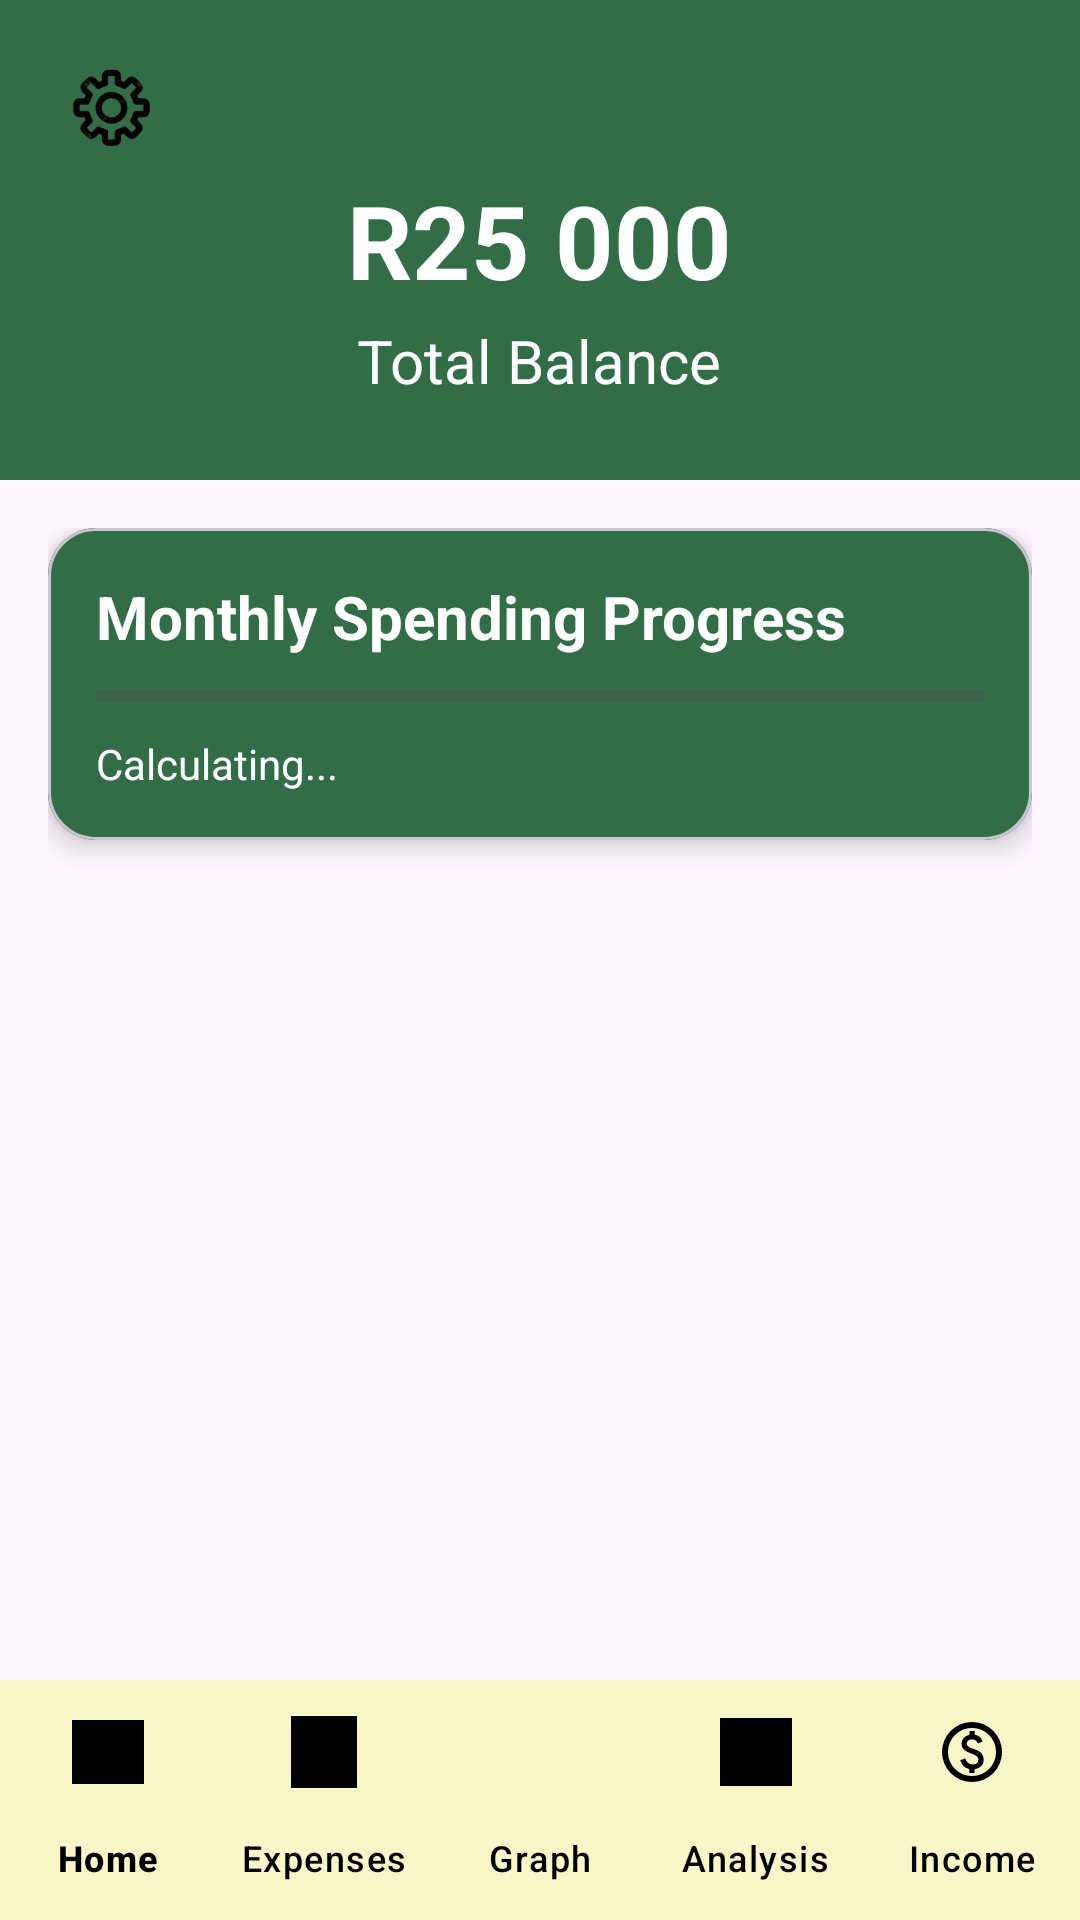

Android layout source for this screen:
<!-- AndroidManifest.xml: application theme Theme.KasiSave4 -->
<!-- res/layout/activity_dashboard.xml -->
<androidx.constraintlayout.widget.ConstraintLayout
    xmlns:android="http://schemas.android.com/apk/res/android"
    xmlns:app="http://schemas.android.com/apk/res-auto"
    xmlns:tools="http://schemas.android.com/tools"
    android:id="@+id/main"
    android:layout_width="match_parent"
    android:layout_height="match_parent"
    android:background="@drawable/backround_colour"
    tools:context=".DashboardActivity">

    
    <RelativeLayout
        android:id="@+id/header"
        android:layout_width="0dp"
        android:layout_height="160dp"
        android:background="#336D47"
        app:layout_constraintEnd_toEndOf="parent"
        app:layout_constraintStart_toStartOf="parent"
        app:layout_constraintTop_toTopOf="parent">

        <ImageView
            android:id="@+id/settings_icon"
            android:layout_width="42dp"
            android:layout_height="42dp"
            android:layout_alignParentStart="true"
            android:layout_margin="16dp"
            android:background="?attr/selectableItemBackgroundBorderless"
            android:padding="4dp"
            android:src="@drawable/ic_settings" />

        <TextView
            android:id="@+id/total_balance"
            android:layout_width="wrap_content"
            android:layout_height="wrap_content"
            android:layout_centerInParent="true"
            android:text="R25 000"
            android:textColor="@android:color/white"
            android:textSize="34sp"
            android:textStyle="bold" />

        <TextView
            android:layout_width="wrap_content"
            android:layout_height="wrap_content"
            android:layout_below="@id/total_balance"
            android:layout_centerHorizontal="true"
            android:layout_marginTop="4dp"
            android:text="Total Balance"
            android:textColor="@android:color/white"
            android:textSize="20sp" />
    </RelativeLayout>

    
    <ScrollView
        android:layout_width="0dp"
        android:layout_height="0dp"
        android:fillViewport="true"
        app:layout_constraintTop_toBottomOf="@id/header"
        app:layout_constraintBottom_toTopOf="@id/bottom_nav"
        app:layout_constraintStart_toStartOf="parent"
        app:layout_constraintEnd_toEndOf="parent">

        <LinearLayout
            android:layout_width="match_parent"
            android:layout_height="wrap_content"
            android:orientation="vertical"
            android:padding="16dp">

            
            <com.google.android.material.card.MaterialCardView
                android:layout_width="match_parent"
                android:layout_height="wrap_content"
                android:layout_marginBottom="16dp"
                app:cardCornerRadius="16dp"
                app:cardElevation="6dp"
                android:background="@drawable/dark_green">

                <LinearLayout
                    android:layout_width="match_parent"
                    android:layout_height="wrap_content"
                    android:orientation="vertical"
                    android:background="#336D47"
                    android:padding="16dp">

                    <TextView
                        android:id="@+id/tvGoalSummary"
                        android:layout_width="wrap_content"
                        android:layout_height="wrap_content"
                        android:text="Monthly Spending Progress"
                        android:textSize="20sp"
                        android:textStyle="bold"
                        android:textColor="@android:color/white"
                        android:layout_marginBottom="8dp" />

                    <ProgressBar
                        android:id="@+id/progressBarGoal"
                        style="?android:attr/progressBarStyleHorizontal"
                        android:layout_width="match_parent"
                        android:layout_height="10dp"
                        android:max="100"
                        android:progress="0"
                        android:progressTint="@android:color/holo_green_light" />

                    <TextView
                        android:id="@+id/tvGoalStatus"
                        android:layout_width="wrap_content"
                        android:layout_height="wrap_content"
                        android:layout_marginTop="8dp"
                        android:text="Calculating..."
                        android:textSize="14sp"
                        android:textColor="@android:color/white" />
                </LinearLayout>
            </com.google.android.material.card.MaterialCardView>


        </LinearLayout>
    </ScrollView>

    
    <com.google.android.material.bottomnavigation.BottomNavigationView
        android:id="@+id/bottom_nav"
        android:layout_width="0dp"
        android:layout_height="wrap_content"
        android:background="@drawable/cream"
        app:itemIconTint="@color/black"
        app:itemTextColor="@color/black"
        app:labelVisibilityMode="labeled"
        app:layout_constraintBottom_toBottomOf="parent"
        app:layout_constraintEnd_toEndOf="parent"
        app:layout_constraintStart_toStartOf="parent"
        app:menu="@menu/bottom_nav_menu" />

</androidx.constraintlayout.widget.ConstraintLayout>
<!-- resources referenced by this layout -->
<resources>
  <color name="black">#FF000000</color>
  <!-- drawable cream: png bitmap (drawable, 1169 bytes) -->
  <!-- drawable dark_green: png bitmap (drawable, 6196 bytes) -->
  <!-- drawable ic_settings: jpg bitmap (drawable, 6405 bytes) -->
  <style name="Theme.KasiSave4" parent="Base.Theme.KasiSave4" />
  <style name="Base.Theme.KasiSave4" parent="Theme.Material3.DayNight.NoActionBar">
          
          
      </style>
</resources>
